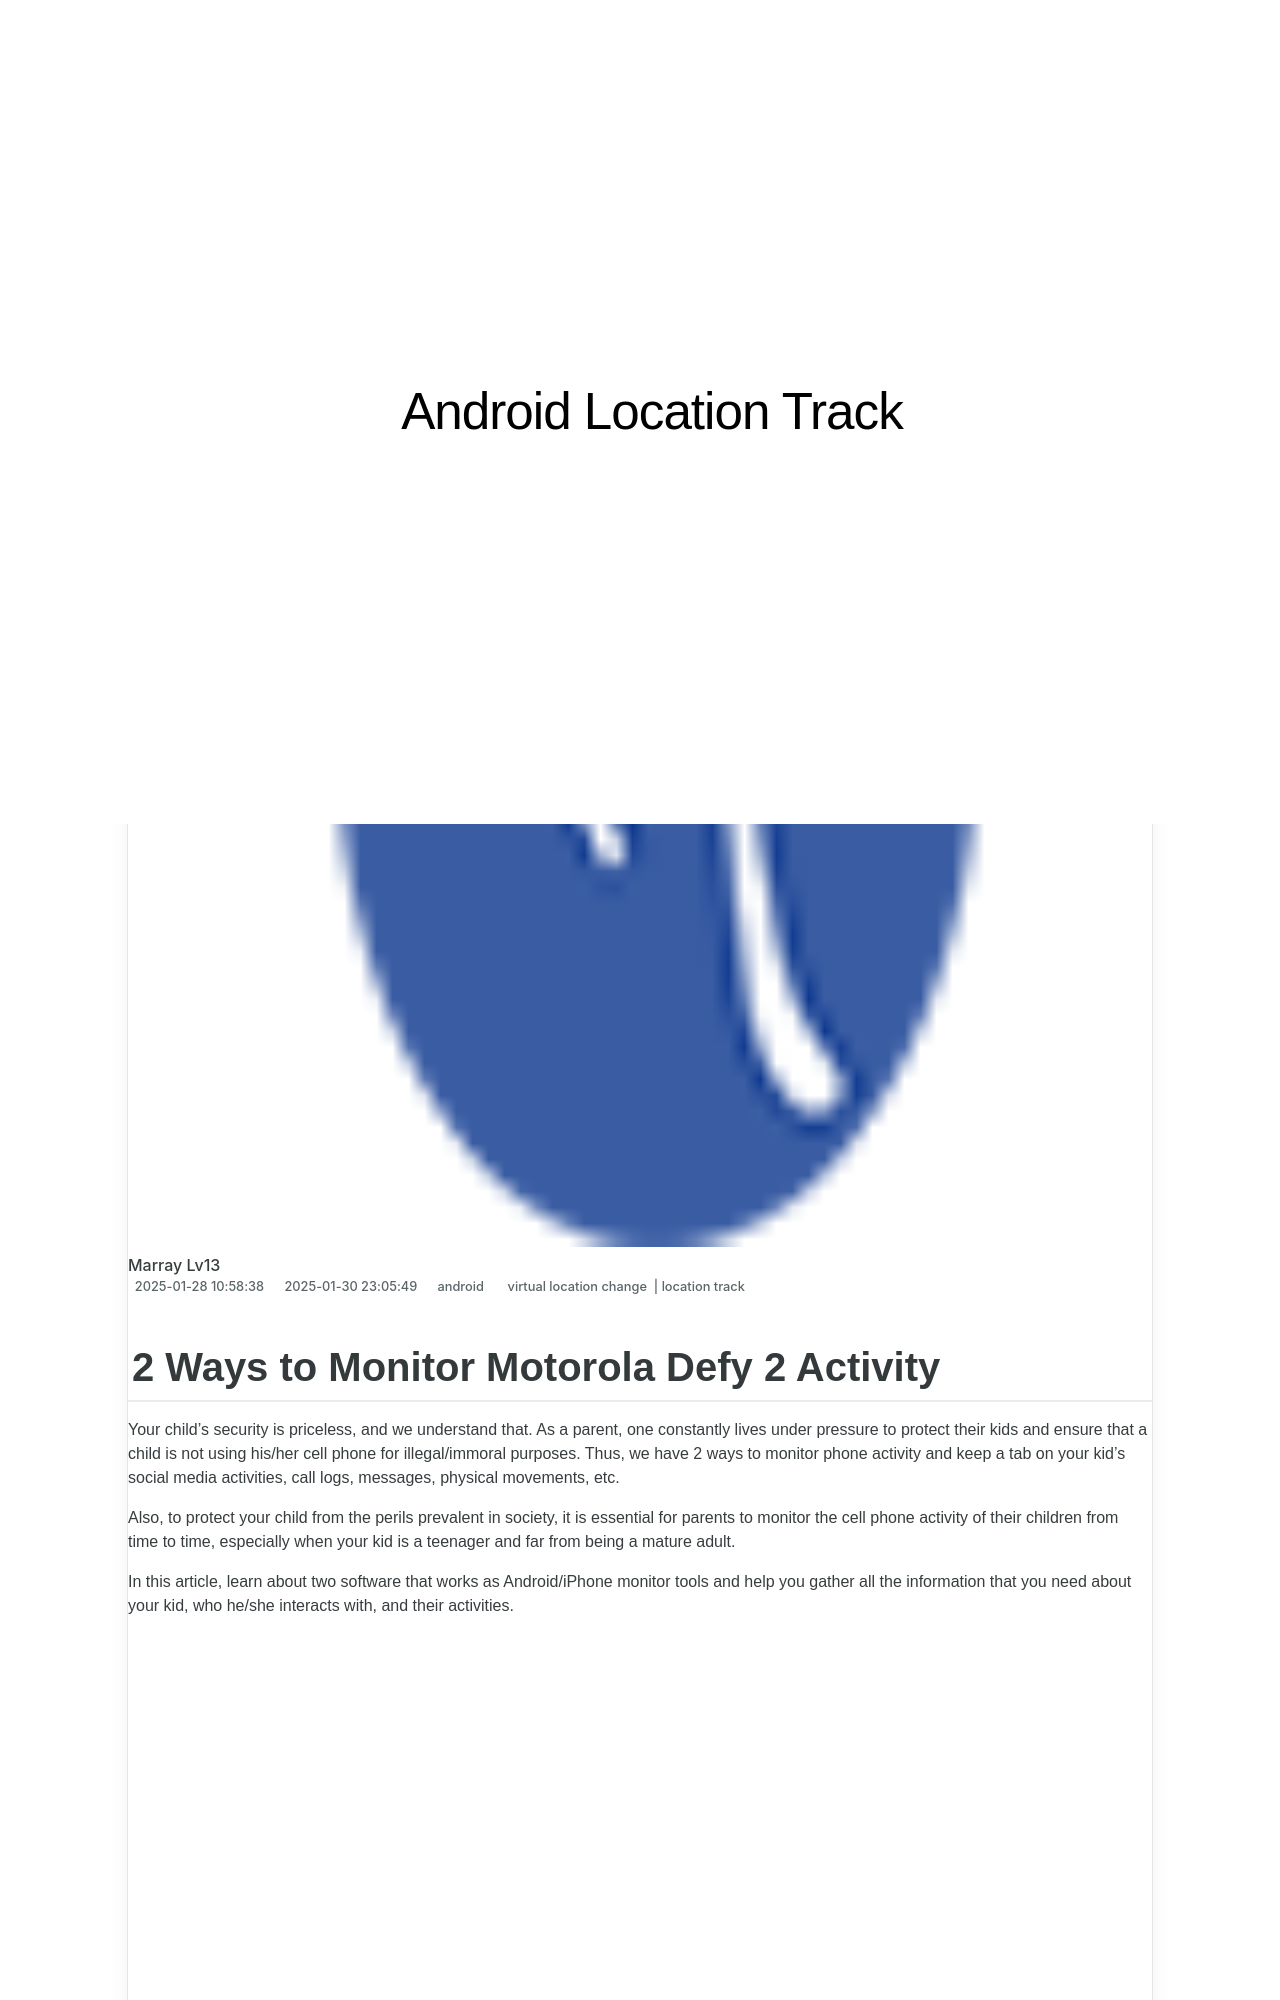

repository: techidaily/site-android-location-track · page: 2-ways-to-monitor-motorola-defy-2-activity-drfone-by-drfone-virtual-android/index.html · generator: jekyll

---
title: 2 Ways to Monitor Motorola Defy 2 Activity | Dr.fone
date: 2025-01-28T10:58:38.774Z
updated: 2025-01-30T23:05:49.440Z
tags: 
  - virtual location change
  - location track
categories:
  - android
description: This article describes 2 Ways to Monitor Motorola Defy 2 Activity
excerpt: This article describes 2 Ways to Monitor Motorola Defy 2 Activity
keywords: Location Track for Defy 2,track location
thumbnail: https://thmb.techidaily.com/94f7e6bb0d500f60edc6e34b363527bd47bbfffa481cdc60b824492075830e06.jpg
---

## 2 Ways to Monitor Motorola Defy 2 Activity

Your child’s security is priceless, and we understand that. As a parent, one constantly lives under pressure to protect their kids and ensure that a child is not using his/her cell phone for illegal/immoral purposes. Thus, we have 2 ways to monitor phone activity and keep a tab on your kid’s social media activities, call logs, messages, physical movements, etc.

Also, to protect your child from the perils prevalent in society, it is essential for parents to monitor the cell phone activity of their children from time to time, especially when your kid is a teenager and far from being a mature adult.

In this article, learn about two software that works as Android/iPhone monitor tools and help you gather all the information that you need about your kid, who he/she interacts with, and their activities.

<!-- affiliate ads begin -->
<iframe width="560" height="315" src="https://www.youtube.com/embed/3AGmFrtBLHw?si=VhvpUaXHPBHl6OT6" title="YouTube video player" frameborder="0" allow="accelerometer; autoplay; clipboard-write; encrypted-media; gyroscope; picture-in-picture; web-share" referrerpolicy="strict-origin-when-cross-origin" allowfullscreen></iframe>
<!-- affiliate ads end -->
